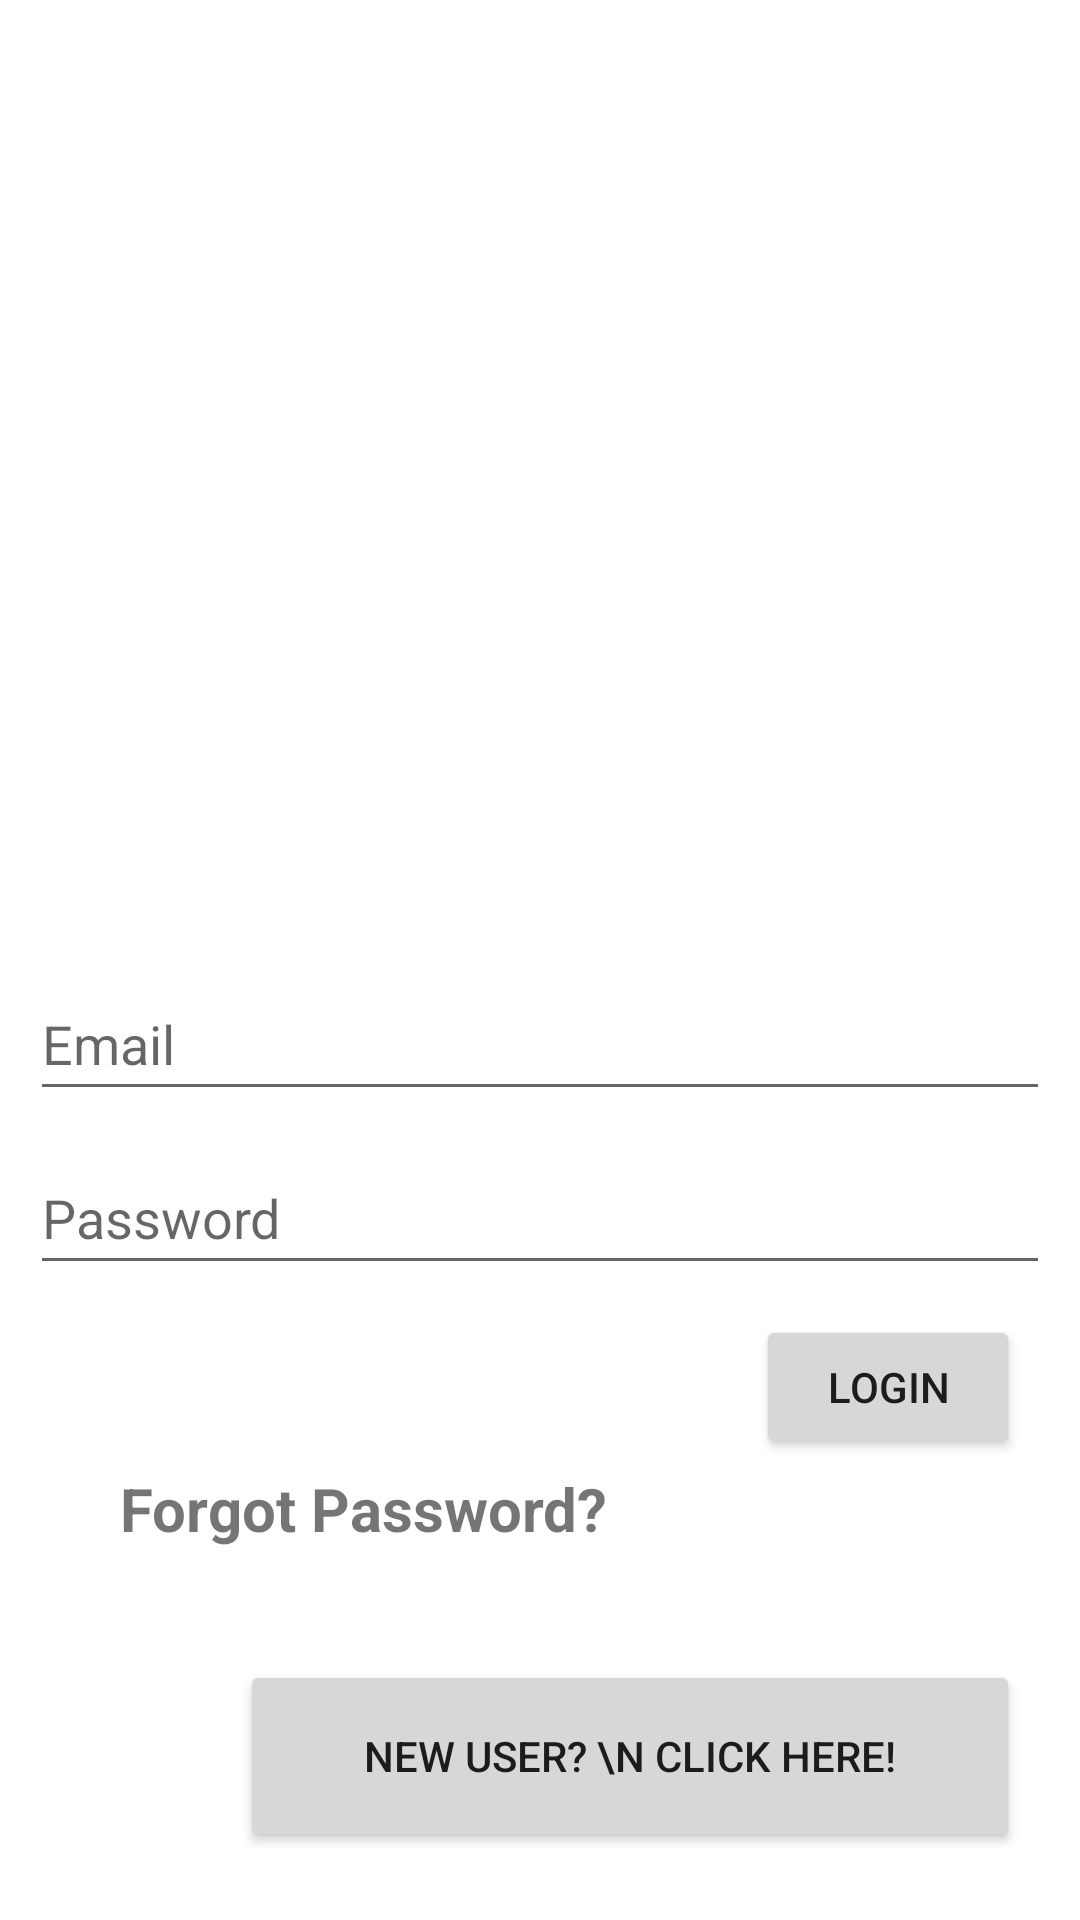

This screen was rendered from an Android layout file. Write that file and the resources it references.
<!-- AndroidManifest.xml: application theme Theme.CovidDiary -->
<!-- res/layout/activity_login.xml -->
<?xml version="1.0" encoding="utf-8"?>
<RelativeLayout xmlns:android="http://schemas.android.com/apk/res/android"
    xmlns:app="http://schemas.android.com/apk/res-auto"
    xmlns:tools="http://schemas.android.com/tools"
    android:layout_width="match_parent"
    android:layout_height="match_parent"
    android:background="@color/light"
    android:gravity="center"
    android:padding="10dp"
    tools:context=".Login__Activity">


    <EditText
        android:id="@+id/Email"
        android:layout_width="match_parent"
        android:layout_height="wrap_content"
        android:layout_marginTop="300dp"
        android:hint="Email"
        android:minHeight="48dp"
        android:textColor="@color/Red" />

    <EditText
        android:id="@+id/Password"
        android:layout_width="match_parent"
        android:layout_height="wrap_content"
        android:layout_below="@+id/Email"
        android:layout_marginTop="10dp"
        android:hint="Password"
        android:minHeight="48dp"
        android:textColor="@color/Red" />

    <Button
        android:id="@+id/login"
        android:layout_width="wrap_content"
        android:layout_height="wrap_content"
        android:layout_below="@+id/Password"
        android:layout_alignParentEnd="true"
        android:layout_marginTop="10dp"
        android:layout_marginEnd="10dp"
        android:text="Login" />

    <TextView
        android:id="@+id/forget_password"
        android:layout_width="wrap_content"
        android:layout_height="wrap_content"
        android:layout_below="@+id/Password"
        android:layout_marginLeft="30dp"
        android:layout_marginTop="61dp"
        android:text="Forgot Password?"
        android:textSize="20sp"
        android:textStyle="bold" />

    <ImageView
        android:id="@+id/imageView2"
        android:layout_width="match_parent"
        android:layout_height="280dp"
        app:srcCompat="@drawable/login_image" />

    <Button
        android:id="@+id/register"
        android:layout_width="wrap_content"
        android:layout_height="64dp"
        android:layout_below="@+id/forget_password"
        android:layout_alignStart="@+id/forget_password"
        android:layout_alignEnd="@+id/forget_password"
        android:layout_marginStart="40dp"
        android:layout_marginTop="37dp"
        android:layout_marginEnd="-138dp"
        android:text="New User? \n Click Here!" />

</RelativeLayout>
<!-- resources referenced by this layout -->
<resources>
  <color name="Red">#FF0000</color>
  <style name="Theme.CovidDiary" parent="Theme.MaterialComponents.DayNight.DarkActionBar">
          
          <item name="colorPrimary">@color/purple_500</item>
          <item name="colorPrimaryVariant">@color/purple_700</item>
          <item name="colorOnPrimary">@color/white</item>
          
          <item name="colorSecondary">@color/teal_200</item>
          <item name="colorSecondaryVariant">@color/teal_700</item>
          <item name="colorOnSecondary">@color/black</item>
          
          <item name="android:statusBarColor" tools:targetApi="l">?attr/colorPrimaryVariant</item>
          
      </style>
  <color name="purple_500">#FF6200EE</color>
  <color name="purple_700">#FF3700B3</color>
  <color name="white">#FFFFFFFF</color>
  <color name="teal_200">#FF03DAC5</color>
  <color name="teal_700">#FF018786</color>
  <color name="black">#FF000000</color>
</resources>
